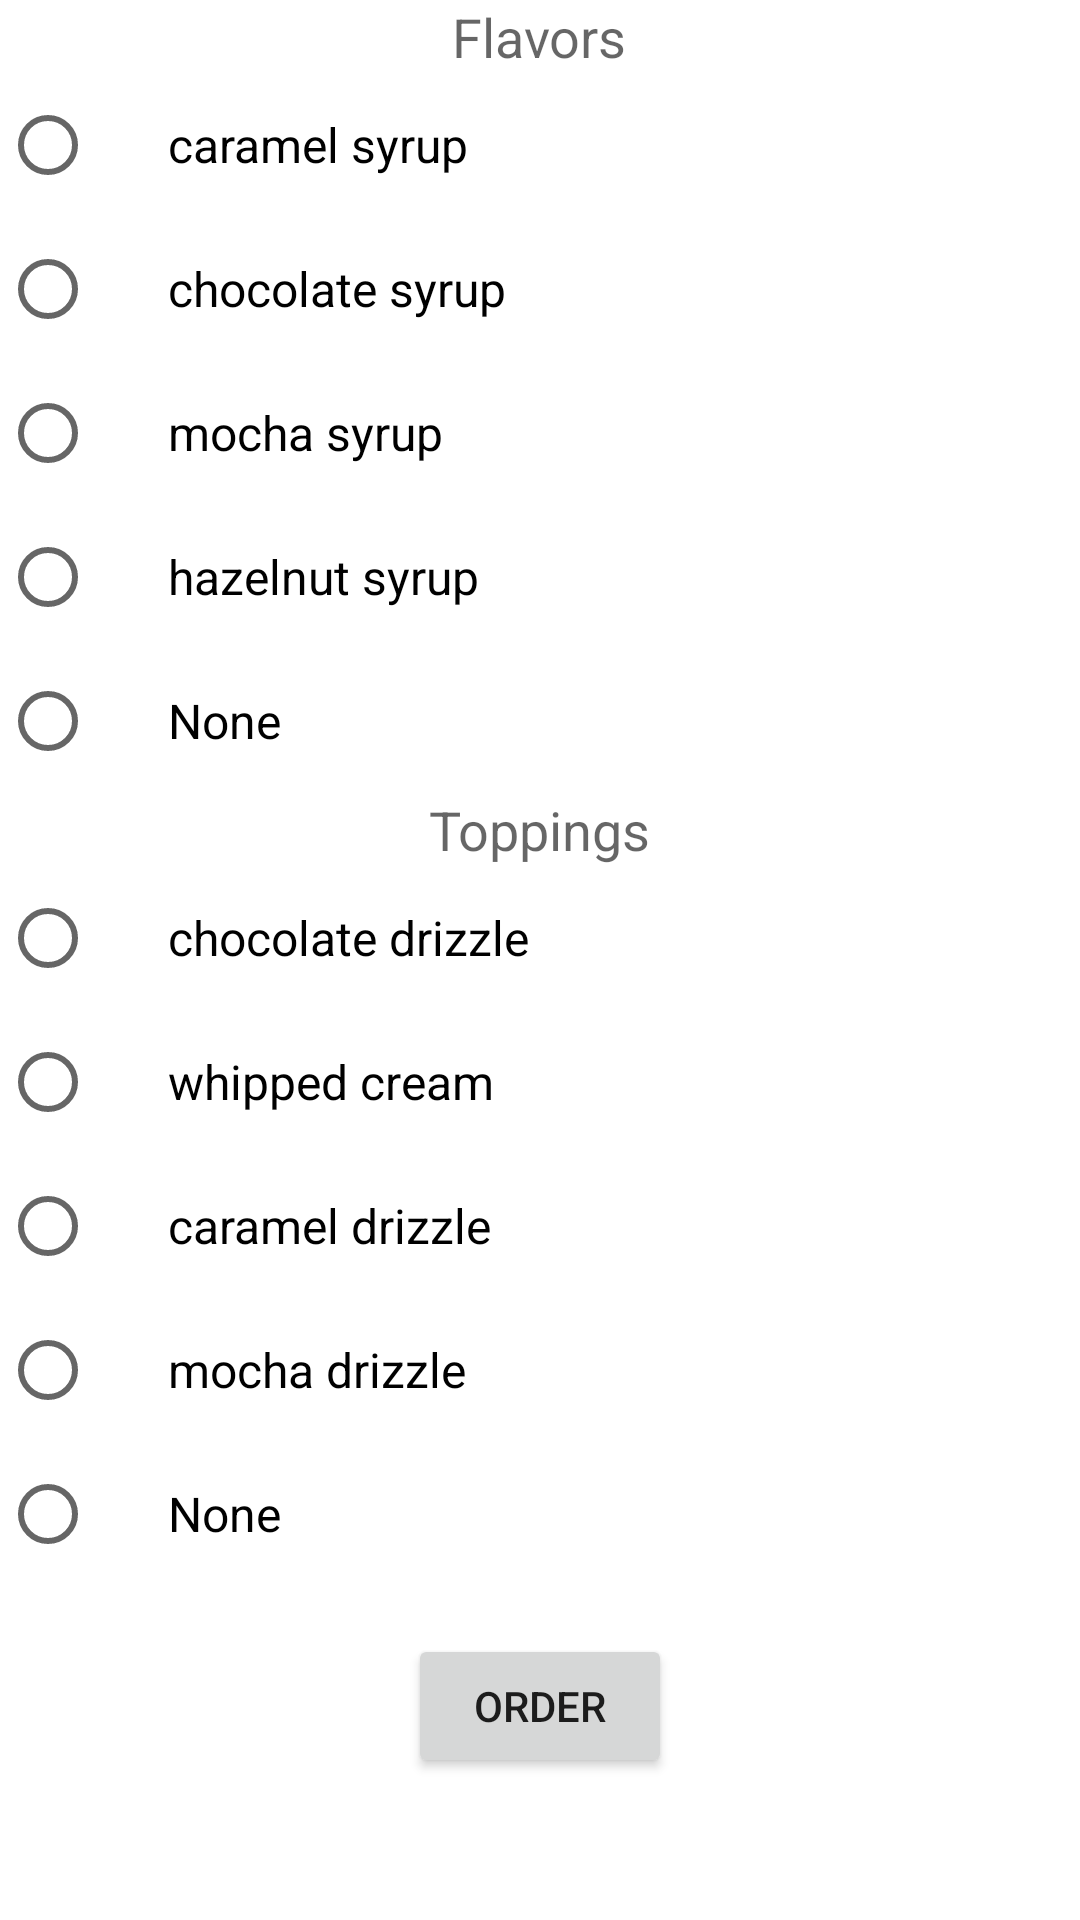

Here is an Android app screen rendered from its layout file. Give the layout XML and the strings, colors and styles it references.
<!-- AndroidManifest.xml: application theme Theme.Coffee -->
<!-- res/layout/activity_order_form.xml -->
<?xml version="1.0" encoding="utf-8"?>
<LinearLayout xmlns:android="http://schemas.android.com/apk/res/android"
    android:layout_width="match_parent"
    android:layout_height="match_parent"
    android:layout_margin="16dp"
    android:orientation="vertical">

    <TextView
        android:id="@+id/title_flavor"
        style="@style/HeaderTextStyle"
        android:text="@string/flavors_title"
        />

    <RadioGroup
        android:id="@+id/radio_flavors"
        android:layout_width="match_parent"
        android:layout_height="wrap_content">
        <RadioButton
            android:id="@+id/flavor_caramel_syrup"
            style="@style/RadioButtonStyle"
            android:text="@string/caramel_syrup_text" />
        <RadioButton
            android:id="@+id/flavor_chocolate_syrup"
            style="@style/RadioButtonStyle"
            android:text="@string/chocolate_syrup_text" />
        <RadioButton
            android:id="@+id/flavor_mocha_syrup"
            style="@style/RadioButtonStyle"
            android:text="@string/mocha_syrup_text"/>
        <RadioButton
            android:id="@+id/flavor_hazelnut_syrup"
            style="@style/RadioButtonStyle"
            android:text="@string/hazelnut_syrup_text"/>
        <RadioButton
            android:id="@+id/flavor_no_syrup"
            style="@style/RadioButtonStyle"
            android:text="@string/no_flavor_text"/>

    </RadioGroup>

    <TextView
        android:id="@+id/title_toppings"
        style="@style/HeaderTextStyle"
        android:text="@string/toppings_title"/>
    <RadioGroup
        android:id="@+id/radio_toppings"
        android:layout_width="match_parent"
        android:layout_height="wrap_content">

        <RadioButton
            android:id="@+id/topping_choc_drizzle"
            style="@style/RadioButtonStyle"
            android:text="@string/chocolate_drizzle_text"/>
        <RadioButton
            android:id="@+id/topping_whipped_cream"
            style="@style/RadioButtonStyle"
            android:text="@string/whipped_cream_text"/>
        <RadioButton
            android:id="@+id/topping_caramel_drizzle"
            style="@style/RadioButtonStyle"
            android:text="@string/caramel_drizzle_text"/>
        <RadioButton
            android:id="@+id/topping_mocha_drizzle"
            style="@style/RadioButtonStyle"
            android:text="@string/mocha_drizzle_text"/>
        <RadioButton
            android:id="@+id/topping_no_topping"
            style="@style/RadioButtonStyle"
            android:text="@string/no_topping_text"/>
    </RadioGroup>

    <Button
        android:id="@+id/order_btn"
        android:layout_width="wrap_content"
        android:layout_height="wrap_content"
        android:layout_gravity="center_horizontal"
        android:layout_margin="16dp"
        android:text="Order"/>






</LinearLayout>
<!-- resources referenced by this layout -->
<resources>
  <string name="caramel_drizzle_text">caramel drizzle</string>
  <string name="caramel_syrup_text">caramel syrup</string>
  <string name="chocolate_drizzle_text">chocolate drizzle</string>
  <string name="chocolate_syrup_text">chocolate syrup</string>
  <string name="flavors_title">Flavors</string>
  <string name="hazelnut_syrup_text">hazelnut syrup</string>
  <string name="mocha_drizzle_text">mocha drizzle</string>
  <string name="mocha_syrup_text">mocha syrup</string>
  <string name="no_flavor_text">None</string>
  <string name="no_topping_text">None</string>
  <string name="toppings_title">Toppings</string>
  <string name="whipped_cream_text">whipped cream</string>
  <style name="HeaderTextStyle">
          <item name="android:layout_width">wrap_content</item>
          <item name="android:layout_height">wrap_content</item>
          <item name="android:textAppearance">?android:textAppearanceMedium</item>
          <item name="android:layout_gravity">center_horizontal</item>
      </style>
  <style name="RadioButtonStyle">
          <item name="android:layout_width">match_parent</item>
          <item name="android:layout_height">wrap_content</item>
          <item name="android:textSize">16sp</item>
          <item name="android:paddingLeft">24dp</item>
      </style>
  <style name="Theme.Coffee" parent="Theme.MaterialComponents.DayNight.DarkActionBar">
          
          <item name="colorPrimary">@color/brown_500</item>
          <item name="colorPrimaryVariant">@color/brown_700</item>
          <item name="colorOnPrimary">@color/white</item>
          
          <item name="colorSecondary">@color/gray_200</item>
          <item name="colorSecondaryVariant">@color/gray_700</item>
          <item name="colorOnSecondary">@color/black</item>
          
          <item name="android:statusBarColor">?attr/colorPrimaryVariant</item>
          
      </style>
  <color name="brown_500">#6d4c41</color>
  <color name="brown_700">#40241a</color>
  <color name="white">#FFFFFFFF</color>
  <color name="gray_200">#8e8e8e</color>
  <color name="gray_700">#373737</color>
  <color name="black">#FF000000</color>
</resources>
